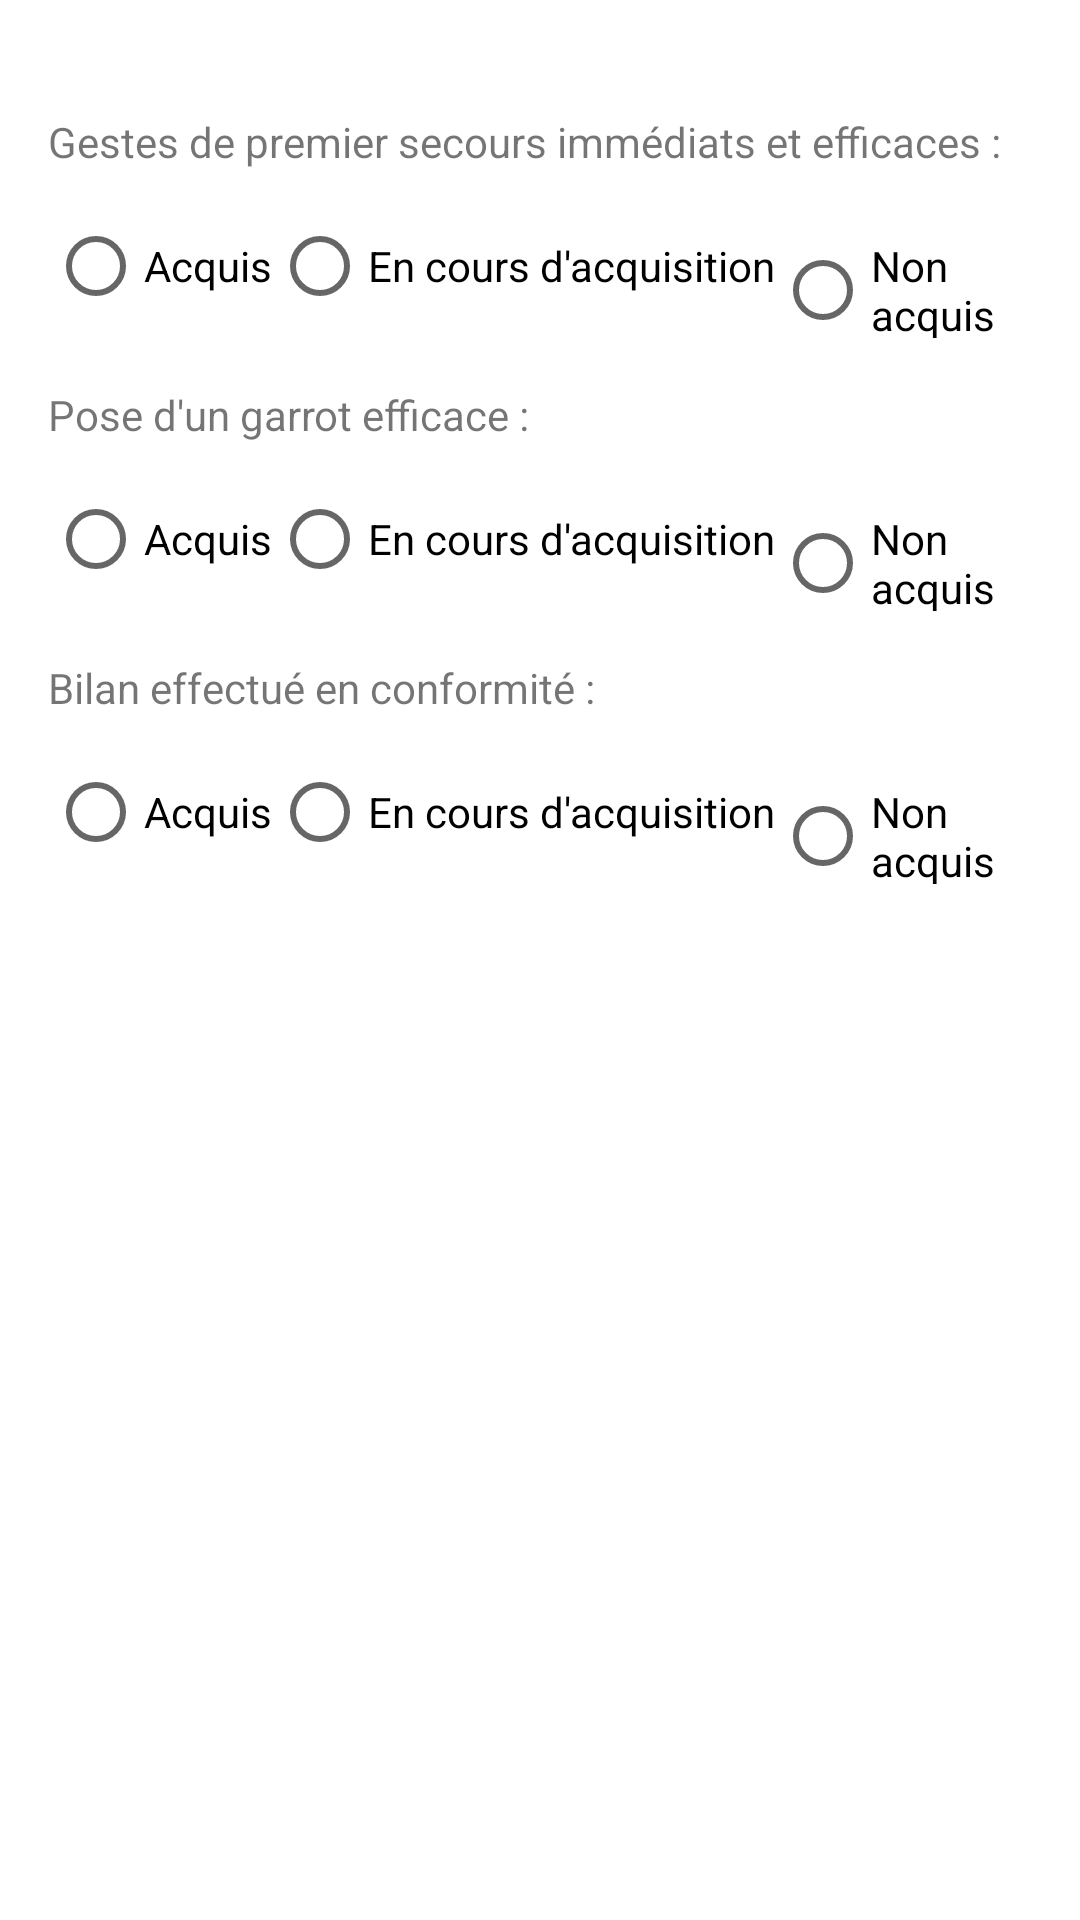

Produce the Android XML layout that renders to this screen, including the resource entries it uses.
<!-- AndroidManifest.xml: application theme Theme.RSQ -->
<!-- res/layout/pump_participant_questionnaire.xml -->
<LinearLayout xmlns:android="http://schemas.android.com/apk/res/android"
    xmlns:app="http://schemas.android.com/apk/res-auto"
    xmlns:tools="http://schemas.android.com/tools"
    android:layout_width="match_parent"
    android:layout_height="match_parent"
    android:orientation="vertical">

    <TextView
        android:id="@+id/participant_name"
        android:layout_width="wrap_content"
        android:layout_height="wrap_content"
        android:textSize="16sp" />

    <TextView
        android:id="@+id/question_text"
        android:layout_width="wrap_content"
        android:layout_height="wrap_content"
        android:text="Gestes de premier secours immédiats et efficaces : "
        android:layout_marginTop="16dp"
        android:layout_marginStart="16dp"/>

    <RadioGroup
        android:id="@+id/radioGroup1"
        android:layout_width="wrap_content"
        android:layout_height="wrap_content"
        android:orientation="horizontal"
        android:layout_marginStart="16dp"
        android:layout_marginTop="8dp">

        <RadioButton
            android:id="@+id/radioButton1"
            android:layout_width="wrap_content"
            android:layout_height="wrap_content"
            android:text="Acquis"/>

        <RadioButton
            android:id="@+id/radioButton2"
            android:layout_width="wrap_content"
            android:layout_height="wrap_content"
            android:text="En cours d'acquisition"/>

        <RadioButton
            android:id="@+id/radioButton3"
            android:layout_width="wrap_content"
            android:layout_height="wrap_content"
            android:text="Non acquis"/>

    </RadioGroup>

    <TextView
        android:id="@+id/question_text_2"
        android:layout_width="wrap_content"
        android:layout_height="wrap_content"
        android:text="Pose d'un garrot efficace :"
        android:layout_marginTop="16dp"
        android:layout_marginStart="16dp"/>

    <RadioGroup
        android:id="@+id/radioGroup2"
        android:layout_width="wrap_content"
        android:layout_height="wrap_content"
        android:orientation="horizontal"
        android:layout_marginStart="16dp"
        android:layout_marginTop="8dp">

        <RadioButton
            android:id="@+id/radioButton1_2"
            android:layout_width="wrap_content"
            android:layout_height="wrap_content"
            android:text="Acquis"/>

        <RadioButton
            android:id="@+id/radioButton2_2"
            android:layout_width="wrap_content"
            android:layout_height="wrap_content"
            android:text="En cours d'acquisition"/>

        <RadioButton
            android:id="@+id/radioButton3_2"
            android:layout_width="wrap_content"
            android:layout_height="wrap_content"
            android:text="Non acquis"/>

    </RadioGroup>

    <TextView
        android:id="@+id/question_text_3"
        android:layout_width="wrap_content"
        android:layout_height="wrap_content"
        android:text="Bilan effectué en conformité :"
        android:layout_marginTop="16dp"
        android:layout_marginStart="16dp"/>

    <RadioGroup
        android:id="@+id/radioGroup3"
        android:layout_width="wrap_content"
        android:layout_height="wrap_content"
        android:orientation="horizontal"
        android:layout_marginStart="16dp"
        android:layout_marginTop="8dp">

        <RadioButton
            android:id="@+id/radioButton1_3"
            android:layout_width="wrap_content"
            android:layout_height="wrap_content"
            android:text="Acquis"/>

        <RadioButton
            android:id="@+id/radioButton2_3"
            android:layout_width="wrap_content"
            android:layout_height="wrap_content"
            android:text="En cours d'acquisition"/>

        <RadioButton
            android:id="@+id/radioButton3_3"
            android:layout_width="wrap_content"
            android:layout_height="wrap_content"
            android:text="Non acquis"/>

    </RadioGroup>

    <LinearLayout
        android:layout_width="match_parent"
        android:layout_height="wrap_content"
        android:gravity="end"
        android:layout_marginTop="70dp">



    </LinearLayout>

</LinearLayout>
<!-- resources referenced by this layout -->
<resources>
  <style name="Theme.RSQ" parent="Theme.MaterialComponents.DayNight.DarkActionBar">
          
          <item name="colorPrimary">@color/purple_500</item>
          <item name="colorPrimaryVariant">@color/purple_700</item>
          <item name="colorOnPrimary">@color/white</item>
          
          <item name="colorSecondary">@color/teal_200</item>
          <item name="colorSecondaryVariant">@color/teal_700</item>
          <item name="colorOnSecondary">@color/black</item>
          
          <item name="android:statusBarColor">?attr/colorPrimaryVariant</item>
          
      </style>
  <color name="purple_500">#FF6200EE</color>
  <color name="purple_700">#FF3700B3</color>
  <color name="white">#FFFFFFFF</color>
  <color name="teal_200">#FF03DAC5</color>
  <color name="teal_700">#FF018786</color>
  <color name="black">#FF000000</color>
</resources>
